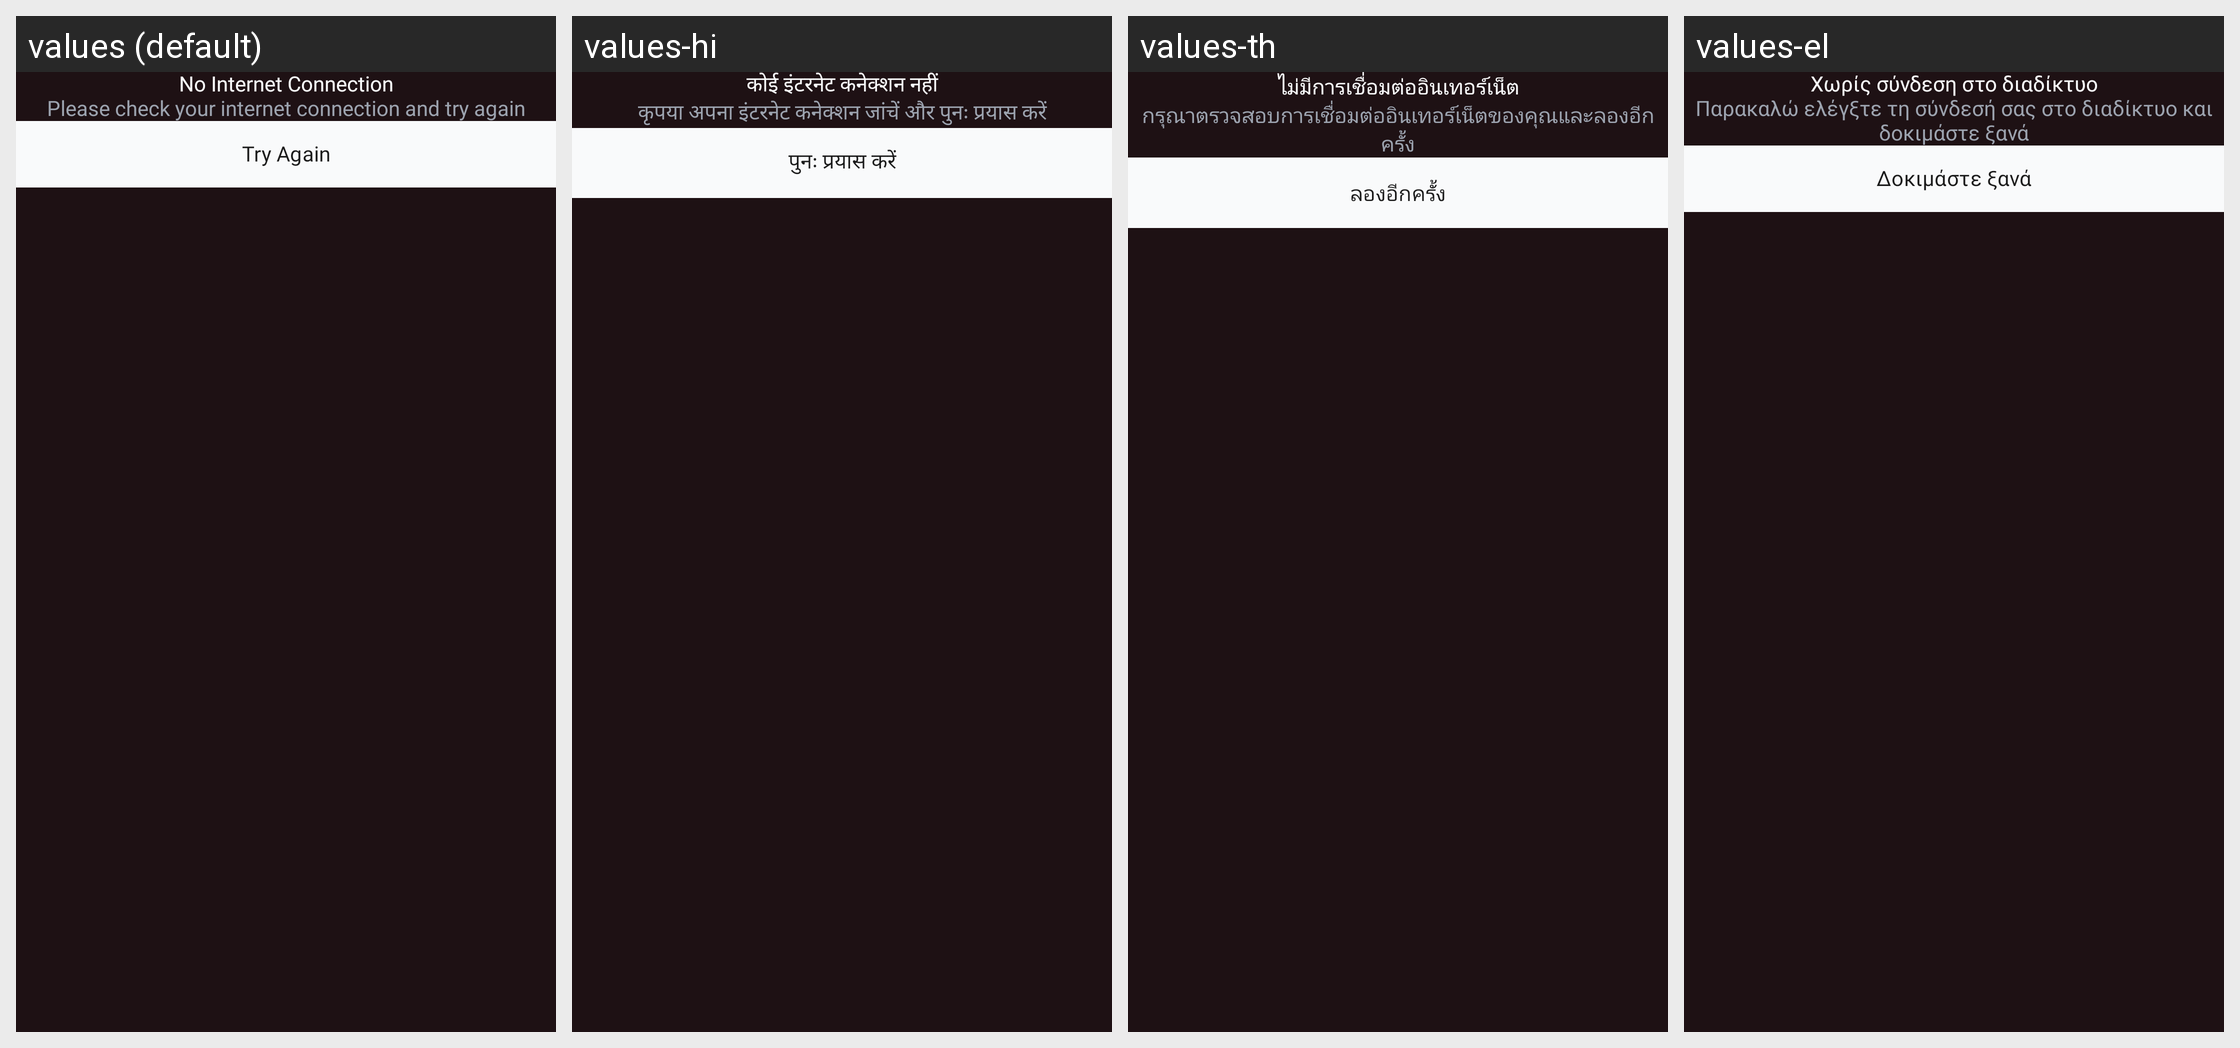

Here is an Android app screen in its default locale and in the app's own translations. Write out the translated-string differences for the strings that appear on this screen.
Android screen res/layout/dialog_no_internet.xml rendered under 4 locales, left to right: values (default), values-hi, values-th, values-el. Device: Nexus 5 (rendered at 1080×1920; each locale shown at half size, 540×960, under a caption strip naming it); theme Theme.AIHairstyleStudio.
Other locales in the repository, not shown: values-af, values-de, values-en-rGB, values-es, values-fil, values-fr, values-id, values-it, values-ja, values-ko, values-nl, values-pt, values-pt-rBR, values-ru, values-tr, values-zh-rCN.
Strings drawn on this screen, with the default value and each locale's value (text and hints the layout hard-codes, and strings that could not be matched under every locale, appear in the picture but are not listed):

no_internet_title
  values: No Internet Connection
  values-hi: कोई इंटरनेट कनेक्शन नहीं
  values-th: ไม่มีการเชื่อมต่ออินเทอร์เน็ต
  values-el: Χωρίς σύνδεση στο διαδίκτυο

no_internet_message
  values: Please check your internet connection and try again
  values-hi: कृपया अपना इंटरनेट कनेक्शन जांचें और पुनः प्रयास करें
  values-th: กรุณาตรวจสอบการเชื่อมต่ออินเทอร์เน็ตของคุณและลองอีกครั้ง
  values-el: Παρακαλώ ελέγξτε τη σύνδεσή σας στο διαδίκτυο και δοκιμάστε ξανά

face_detection_try_again
  values: Try Again
  values-hi: पुनः प्रयास करें
  values-th: ลองอีกครั้ง
  values-el: Δοκιμάστε ξανά
